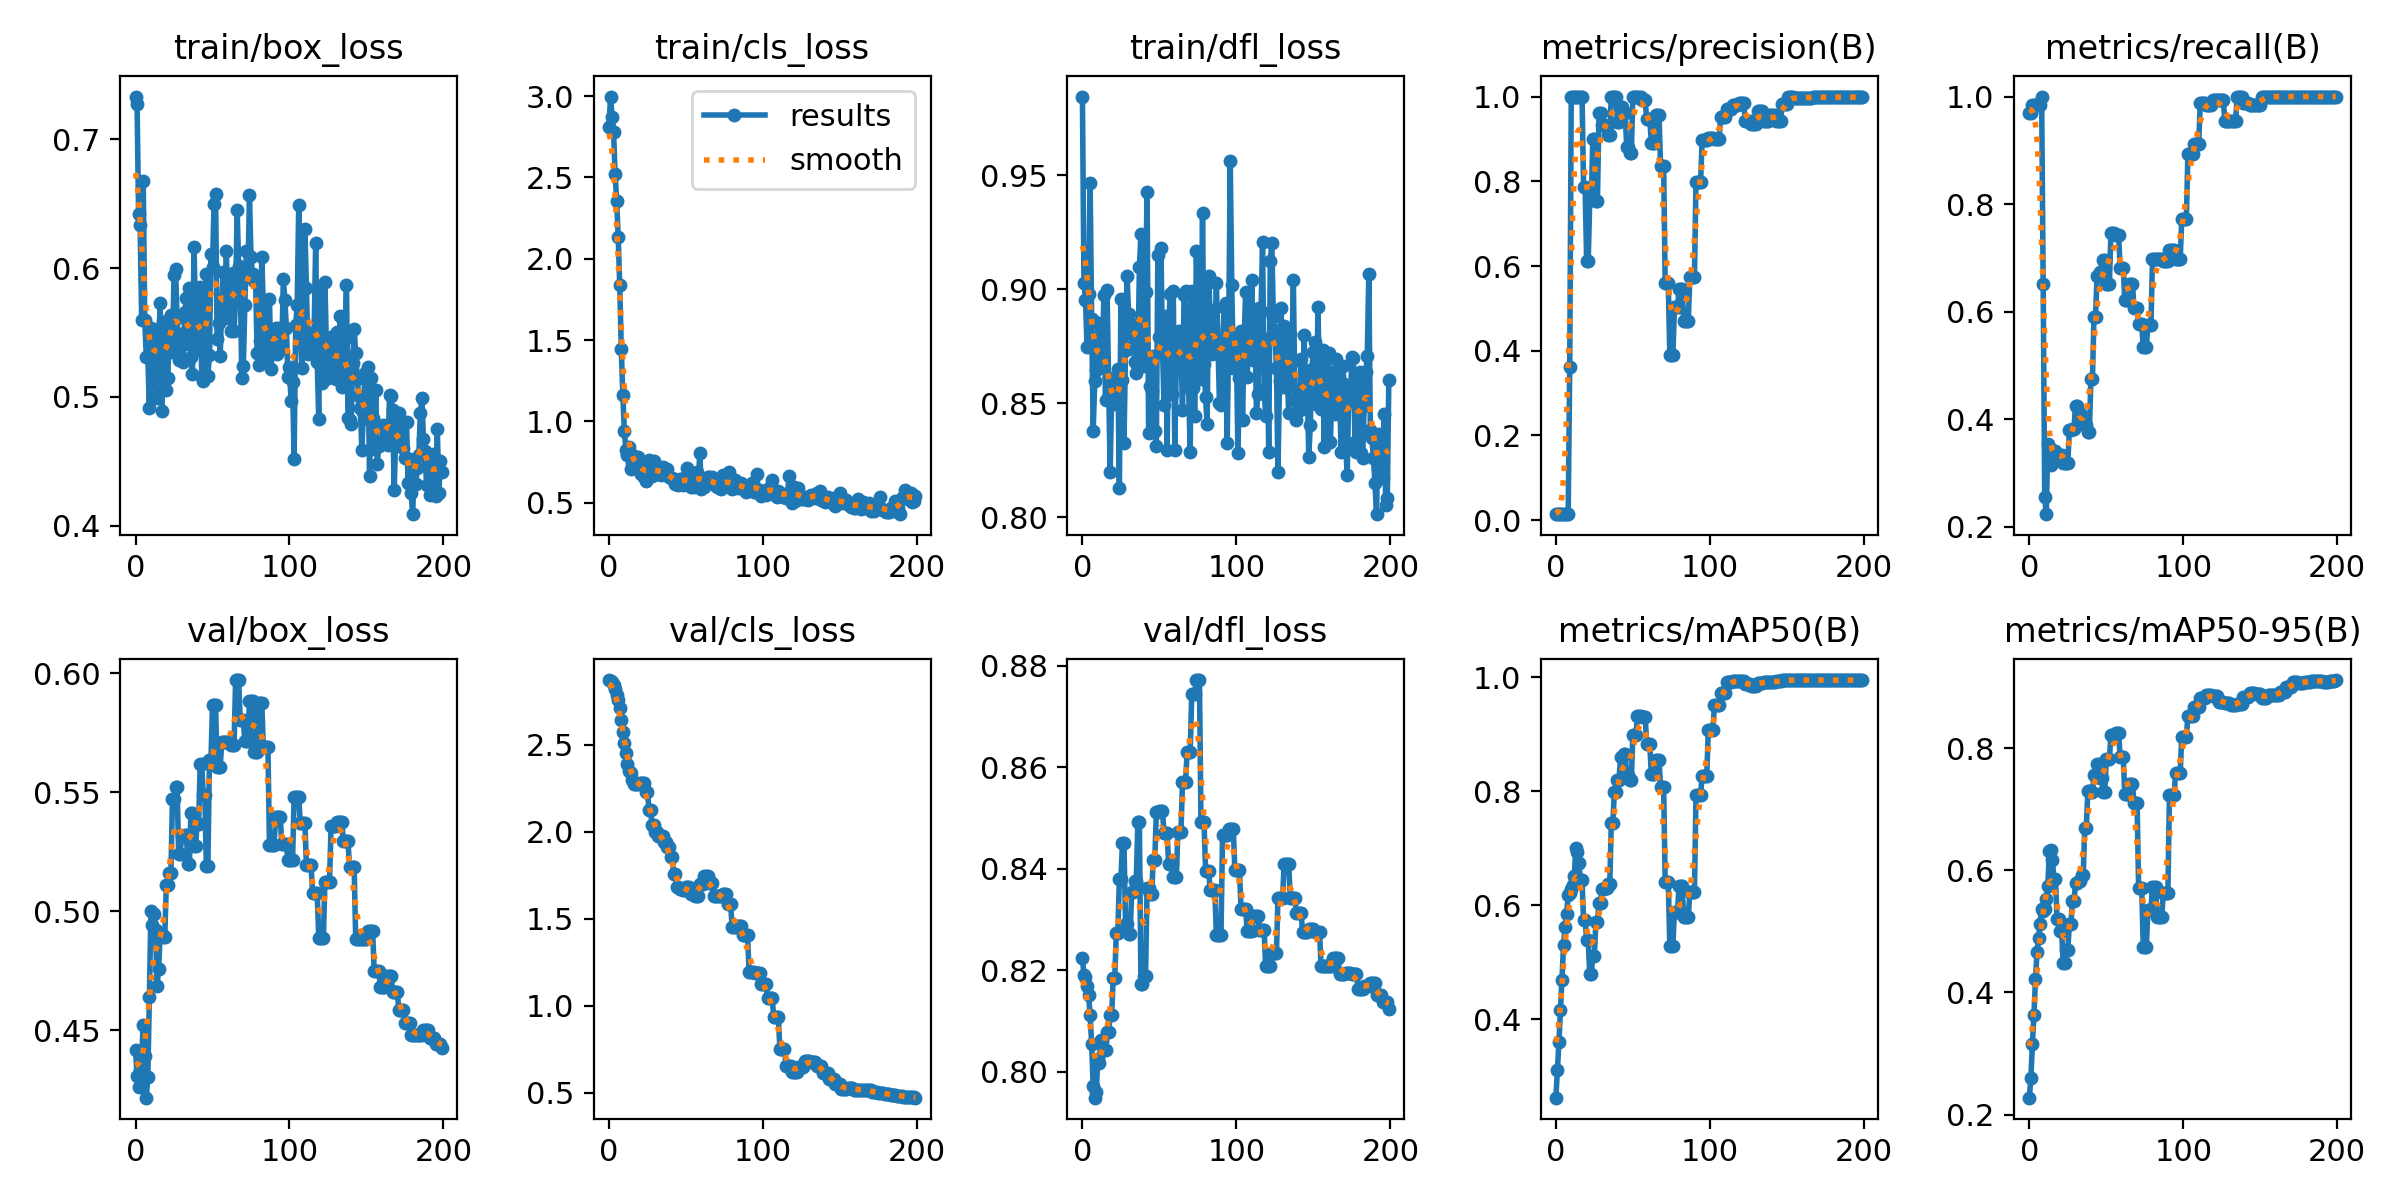

The file beside this chart, header and first rows:
epoch, train/box_loss, train/cls_loss, train/dfl_loss, metrics/precision(B), metrics/recall(B), metrics/mAP50(B), metrics/mAP50-95(B), val/box_loss, val/cls_loss, val/dfl_loss, lr/pg0, lr/pg1, lr/pg2
0, 0.7331, 2.809, 0.9846, 0.01422, 0.9697, 0.262, 0.2277, 0.4418, 2.872, 0.8224, 0, 0, 0
1, 0.7274, 2.997, 0.9026, 0.01422, 0.9697, 0.311, 0.2595, 0.431, 2.867, 0.8191, 1.9901e-05, 1.9901e-05, 1.9901e-05
2, 0.6418, 2.868, 0.8955, 0.01444, 0.9849, 0.3596, 0.3154, 0.4264, 2.86, 0.8186, 3.9604e-05, 3.9604e-05, 3.9604e-05
3, 0.6332, 2.776, 0.8746, 0.01444, 0.9849, 0.4155, 0.3637, 0.4332, 2.845, 0.8169, 5.9109e-05, 5.9109e-05, 5.9109e-05
4, 0.5599, 2.521, 0.8978, 0.01444, 0.9849, 0.4687, 0.4216, 0.4385, 2.82, 0.8152, 7.8416e-05, 7.8416e-05, 7.8416e-05
5, 0.6676, 2.355, 0.9467, 0.01444, 0.9849, 0.5299, 0.4655, 0.4523, 2.786, 0.8112, 9.7525e-05, 9.7525e-05, 9.7525e-05
6, 0.5594, 2.133, 0.887, 0.01444, 0.9849, 0.5624, 0.4894, 0.4393, 2.756, 0.8054, 0.0001164, 0.0001164, 0.0001164
7, 0.5309, 1.835, 0.8379, 0.01444, 0.9849, 0.5845, 0.5125, 0.4217, 2.714, 0.7971, 0.0001352, 0.0001352, 0.0001352
8, 0.5307, 1.448, 0.8597, 0.01467, 1, 0.6171, 0.5371, 0.4305, 2.644, 0.7949, 0.0001537, 0.0001537, 0.0001537
9, 0.4914, 1.161, 0.8647, 0.3623, 0.6515, 0.6212, 0.5337, 0.4638, 2.571, 0.796, 0.000172, 0.000172, 0.000172
10, 0.5537, 0.9396, 0.885, 1, 0.2553, 0.628, 0.5361, 0.5002, 2.512, 0.8025, 0.0001901, 0.0001901, 0.0001901
11, 0.5526, 0.8223, 0.8656, 1, 0.2231, 0.6344, 0.5527, 0.4943, 2.452, 0.8017, 0.000208, 0.000208, 0.000208
12, 0.5512, 0.7933, 0.868, 1, 0.3545, 0.6519, 0.574, 0.4987, 2.39, 0.8062, 0.0002257, 0.0002257, 0.0002257
13, 0.4991, 0.8427, 0.8737, 1, 0.3479, 0.7006, 0.6319, 0.4921, 2.352, 0.806, 0.0002433, 0.0002433, 0.0002433
14, 0.5379, 0.7072, 0.8976, 1, 0.3154, 0.6939, 0.6331, 0.4687, 2.335, 0.8042, 0.0002606, 0.0002606, 0.0002606
15, 0.5376, 0.7468, 0.8513, 1, 0.3263, 0.6734, 0.616, 0.4756, 2.299, 0.8042, 0.0002777, 0.0002777, 0.0002777
16, 0.5732, 0.7892, 0.8996, 1, 0.3403, 0.6433, 0.5865, 0.4903, 2.277, 0.8078, 0.0002947, 0.0002947, 0.0002947
17, 0.4893, 0.7202, 0.8609, 1, 0.3403, 0.6433, 0.5865, 0.4903, 2.277, 0.8078, 0.0003114, 0.0003114, 0.0003114
18, 0.5582, 0.7635, 0.8198, 0.7858, 0.3334, 0.574, 0.521, 0.4893, 2.272, 0.8112, 0.0003279, 0.0003279, 0.0003279
19, 0.5408, 0.7811, 0.8537, 0.7858, 0.3334, 0.574, 0.521, 0.4893, 2.272, 0.8112, 0.0003443, 0.0003443, 0.0003443
20, 0.5056, 0.7114, 0.8496, 0.612, 0.3333, 0.5388, 0.4999, 0.5109, 2.282, 0.8184, 0.0003604, 0.0003604, 0.0003604
21, 0.5147, 0.6734, 0.8499, 0.612, 0.3333, 0.5388, 0.4999, 0.5109, 2.282, 0.8184, 0.0003763, 0.0003763, 0.0003763
22, 0.5603, 0.7071, 0.8563, 0.7547, 0.3182, 0.4798, 0.4485, 0.5162, 2.279, 0.8274, 0.0003921, 0.0003921, 0.0003921
23, 0.5638, 0.6606, 0.865, 0.7547, 0.3182, 0.4798, 0.4485, 0.5162, 2.279, 0.8274, 0.0004076, 0.0004076, 0.0004076
24, 0.535, 0.6311, 0.8129, 0.8991, 0.3182, 0.5113, 0.4689, 0.5473, 2.231, 0.8381, 0.000423, 0.000423, 0.000423
25, 0.5944, 0.739, 0.8959, 0.8991, 0.3182, 0.5113, 0.4689, 0.5473, 2.231, 0.8381, 0.0004381, 0.0004381, 0.0004381
26, 0.5995, 0.7608, 0.8603, 0.7539, 0.3788, 0.571, 0.5124, 0.5523, 2.127, 0.845, 0.0004531, 0.0004531, 0.0004531
27, 0.5612, 0.6775, 0.8324, 0.7539, 0.3788, 0.571, 0.5124, 0.5523, 2.127, 0.845, 0.0004678, 0.0004678, 0.0004678
28, 0.5287, 0.6661, 0.8734, 0.9618, 0.3821, 0.6042, 0.5489, 0.5242, 2.036, 0.829, 0.0004824, 0.0004824, 0.0004824
29, 0.5487, 0.7574, 0.9059, 0.9618, 0.3821, 0.6042, 0.5489, 0.5242, 2.036, 0.829, 0.0004967, 0.0004967, 0.0004967
30, 0.5488, 0.6938, 0.8894, 0.9332, 0.4236, 0.6284, 0.5792, 0.5316, 1.999, 0.8271, 0.0005109, 0.0005109, 0.0005109
31, 0.5271, 0.6787, 0.8807, 0.9332, 0.4236, 0.6284, 0.5792, 0.5316, 1.999, 0.8271, 0.0005249, 0.0005249, 0.0005249
32, 0.5659, 0.7055, 0.8846, 0.9313, 0.4109, 0.6299, 0.5816, 0.5322, 1.977, 0.8355, 0.0005386, 0.0005386, 0.0005386
33, 0.5764, 0.6878, 0.8757, 0.9313, 0.4109, 0.6299, 0.5816, 0.5322, 1.977, 0.8355, 0.0005522, 0.0005522, 0.0005522
34, 0.541, 0.6704, 0.8679, 0.9081, 0.3939, 0.6362, 0.5923, 0.5197, 1.973, 0.8376, 0.0005656, 0.0005656, 0.0005656
35, 0.5844, 0.7211, 0.8633, 0.9081, 0.3939, 0.6362, 0.5923, 0.5197, 1.973, 0.8376, 0.0005787, 0.0005787, 0.0005787
36, 0.5306, 0.6886, 0.8658, 1, 0.3881, 0.7441, 0.6691, 0.5414, 1.943, 0.8491, 0.0005917, 0.0005917, 0.0005917
37, 0.518, 0.6778, 0.9096, 1, 0.3881, 0.7441, 0.6691, 0.5414, 1.943, 0.8491, 0.0006045, 0.0006045, 0.0006045
38, 0.616, 0.705, 0.9244, 1, 0.3759, 0.7991, 0.729, 0.5272, 1.915, 0.8172, 0.000617, 0.000617, 0.000617
39, 0.5631, 0.6573, 0.8842, 1, 0.3759, 0.7991, 0.729, 0.5272, 1.915, 0.8172, 0.0006294, 0.0006294, 0.0006294
40, 0.5367, 0.6528, 0.8662, 0.9399, 0.4743, 0.8189, 0.7278, 0.5366, 1.854, 0.8189, 0.0006416, 0.0006416, 0.0006416
41, 0.5744, 0.6525, 0.8989, 0.9399, 0.4743, 0.8189, 0.7278, 0.5366, 1.854, 0.8189, 0.0006536, 0.0006536, 0.0006536
42, 0.5854, 0.6449, 0.9429, 0.975, 0.5907, 0.8592, 0.7553, 0.5619, 1.756, 0.8362, 0.0006654, 0.0006654, 0.0006654
43, 0.5155, 0.6127, 0.8368, 0.975, 0.5907, 0.8592, 0.7553, 0.5619, 1.756, 0.8362, 0.0006769, 0.0006769, 0.0006769
44, 0.5127, 0.6362, 0.8577, 0.9617, 0.6667, 0.866, 0.7746, 0.5488, 1.684, 0.8351, 0.0006883, 0.0006883, 0.0006883
45, 0.5394, 0.609, 0.8555, 0.9617, 0.6667, 0.866, 0.7746, 0.5488, 1.684, 0.8351, 0.0006995, 0.0006995, 0.0006995
46, 0.5953, 0.6464, 0.8706, 0.881, 0.6733, 0.8278, 0.7517, 0.5189, 1.669, 0.8417, 0.0007105, 0.0007105, 0.0007105
47, 0.5161, 0.6321, 0.8376, 0.881, 0.6733, 0.8278, 0.7517, 0.5189, 1.669, 0.8417, 0.0007213, 0.0007213, 0.0007213
48, 0.5329, 0.6066, 0.8313, 0.8677, 0.6957, 0.8196, 0.7288, 0.5636, 1.668, 0.8511, 0.0007319, 0.0007319, 0.0007319
49, 0.6113, 0.653, 0.915, 0.8677, 0.6957, 0.8196, 0.7288, 0.5636, 1.668, 0.8511, 0.0007423, 0.0007423, 0.0007423
50, 0.6012, 0.6492, 0.879, 1, 0.6515, 0.8985, 0.782, 0.5865, 1.684, 0.8514, 0.0007525, 0.0007525, 0.0007525
51, 0.6497, 0.7104, 0.918, 1, 0.6515, 0.8985, 0.782, 0.5865, 1.684, 0.8514, 0.0007625, 0.0007625, 0.0007625
52, 0.6572, 0.6193, 0.8744, 1, 0.6515, 0.8985, 0.782, 0.5865, 1.684, 0.8514, 0.0007723, 0.0007723, 0.0007723
53, 0.5448, 0.5939, 0.8492, 1, 0.7459, 0.9313, 0.8215, 0.5605, 1.64, 0.847, 0.0007819, 0.0007819, 0.0007819
54, 0.5578, 0.6292, 0.8883, 1, 0.7459, 0.9313, 0.8215, 0.5605, 1.64, 0.847, 0.0007913, 0.0007913, 0.0007913
55, 0.5319, 0.5937, 0.8296, 1, 0.7459, 0.9313, 0.8215, 0.5605, 1.64, 0.847, 0.0008005, 0.0008005, 0.0008005
56, 0.5722, 0.6081, 0.8839, 0.991, 0.7424, 0.931, 0.8248, 0.5711, 1.632, 0.8409, 0.0008095, 0.0008095, 0.0008095
57, 0.5969, 0.6858, 0.8979, 0.991, 0.7424, 0.931, 0.8248, 0.5711, 1.632, 0.8409, 0.0008184, 0.0008184, 0.0008184
58, 0.5646, 0.6277, 0.854, 0.991, 0.7424, 0.931, 0.8248, 0.5711, 1.632, 0.8409, 0.000827, 0.000827, 0.000827
59, 0.6129, 0.8082, 0.8991, 0.9463, 0.6818, 0.8819, 0.7848, 0.5712, 1.702, 0.8385, 0.0008354, 0.0008354, 0.0008354
... 140 more rows
